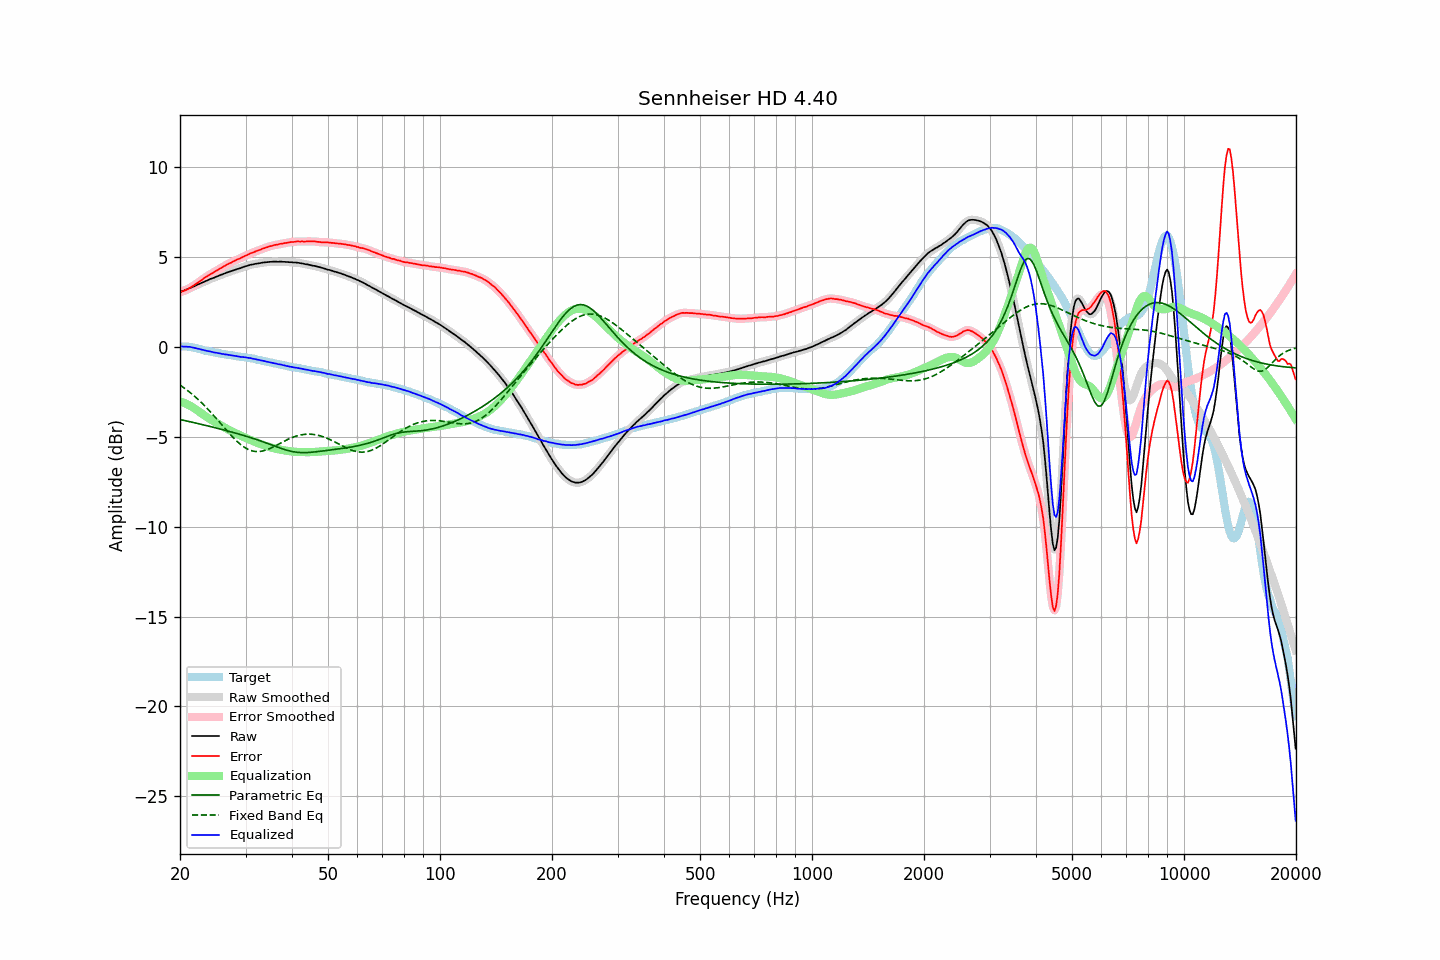

The file beside this chart, header and first rows:
frequency, raw, error, smoothed, error_smoothed, equalization, parametric_eq, fixed_band_eq, equalized_raw, equalized_smoothed, target
20.00, 3.04, 3.03, 3.05, 3.04, -3.03, -4.05, -2.13, 0.01, 0.01, 0.01
20.20, 3.08, 3.07, 3.08, 3.06, -3.06, -4.07, -2.19, 0.02, 0.01, 0.01
20.40, 3.10, 3.09, 3.11, 3.10, -3.10, -4.08, -2.25, 0.01, 0.01, 0.01
20.61, 3.14, 3.13, 3.14, 3.13, -3.14, -4.10, -2.32, 0.01, 0.01, 0.01
20.81, 3.18, 3.17, 3.18, 3.17, -3.18, -4.12, -2.38, 0.01, 0.00, 0.01
21.02, 3.21, 3.20, 3.22, 3.22, -3.22, -4.14, -2.45, -0.01, 0.00, 0.01
21.23, 3.26, 3.27, 3.26, 3.26, -3.27, -4.16, -2.52, -0.00, -0.01, -0.01
21.44, 3.29, 3.32, 3.29, 3.32, -3.32, -4.18, -2.60, -0.02, -0.02, -0.02
21.66, 3.33, 3.37, 3.33, 3.37, -3.37, -4.20, -2.67, -0.04, -0.04, -0.04
21.87, 3.36, 3.43, 3.37, 3.43, -3.43, -4.23, -2.75, -0.06, -0.06, -0.06
22.09, 3.41, 3.49, 3.41, 3.49, -3.49, -4.25, -2.83, -0.08, -0.08, -0.07
22.31, 3.45, 3.56, 3.45, 3.55, -3.55, -4.27, -2.91, -0.10, -0.10, -0.10
22.54, 3.49, 3.61, 3.49, 3.61, -3.62, -4.29, -2.99, -0.12, -0.12, -0.12
22.76, 3.53, 3.68, 3.53, 3.68, -3.68, -4.31, -3.08, -0.15, -0.15, -0.14
22.99, 3.57, 3.75, 3.57, 3.75, -3.75, -4.33, -3.16, -0.17, -0.17, -0.17
23.22, 3.61, 3.82, 3.61, 3.81, -3.81, -4.35, -3.25, -0.19, -0.19, -0.20
23.45, 3.65, 3.88, 3.65, 3.88, -3.87, -4.37, -3.34, -0.21, -0.22, -0.22
23.69, 3.69, 3.93, 3.69, 3.93, -3.93, -4.39, -3.44, -0.23, -0.23, -0.23
23.92, 3.73, 3.99, 3.73, 3.99, -3.98, -4.42, -3.53, -0.25, -0.25, -0.25
24.16, 3.77, 4.04, 3.77, 4.04, -4.04, -4.44, -3.63, -0.27, -0.27, -0.26
24.40, 3.80, 4.09, 3.80, 4.09, -4.09, -4.46, -3.73, -0.29, -0.29, -0.29
24.65, 3.83, 4.14, 3.84, 4.14, -4.15, -4.48, -3.83, -0.31, -0.31, -0.31
24.89, 3.87, 4.20, 3.87, 4.20, -4.20, -4.50, -3.93, -0.32, -0.32, -0.33
25.14, 3.91, 4.25, 3.91, 4.25, -4.25, -4.53, -4.03, -0.34, -0.34, -0.34
25.39, 3.94, 4.30, 3.95, 4.30, -4.30, -4.55, -4.13, -0.36, -0.36, -0.36
25.65, 3.98, 4.35, 3.98, 4.36, -4.36, -4.57, -4.24, -0.37, -0.37, -0.37
25.91, 4.01, 4.41, 4.02, 4.41, -4.41, -4.60, -4.34, -0.39, -0.39, -0.40
26.16, 4.05, 4.46, 4.05, 4.46, -4.46, -4.62, -4.44, -0.40, -0.41, -0.41
26.43, 4.08, 4.50, 4.09, 4.51, -4.51, -4.64, -4.55, -0.42, -0.42, -0.42
26.69, 4.12, 4.56, 4.12, 4.56, -4.55, -4.67, -4.65, -0.43, -0.43, -0.44
26.96, 4.15, 4.60, 4.15, 4.60, -4.60, -4.69, -4.75, -0.45, -0.45, -0.45
27.23, 4.18, 4.64, 4.18, 4.65, -4.65, -4.71, -4.85, -0.46, -0.46, -0.46
27.50, 4.21, 4.69, 4.21, 4.69, -4.69, -4.74, -4.95, -0.48, -0.48, -0.47
27.77, 4.24, 4.74, 4.24, 4.73, -4.74, -4.76, -5.04, -0.49, -0.49, -0.49
28.05, 4.27, 4.78, 4.27, 4.78, -4.78, -4.79, -5.13, -0.51, -0.50, -0.50
28.33, 4.30, 4.83, 4.30, 4.82, -4.82, -4.81, -5.22, -0.52, -0.52, -0.52
28.62, 4.33, 4.87, 4.33, 4.87, -4.86, -4.84, -5.31, -0.53, -0.54, -0.53
28.90, 4.35, 4.90, 4.36, 4.91, -4.91, -4.86, -5.38, -0.55, -0.55, -0.55
29.19, 4.38, 4.95, 4.39, 4.95, -4.95, -4.89, -5.46, -0.57, -0.56, -0.57
29.48, 4.42, 4.99, 4.42, 4.99, -4.99, -4.92, -5.52, -0.57, -0.57, -0.57
29.78, 4.45, 5.03, 4.45, 5.03, -5.03, -4.94, -5.59, -0.58, -0.58, -0.58
30.08, 4.48, 5.07, 4.48, 5.07, -5.07, -4.97, -5.64, -0.59, -0.59, -0.59
30.38, 4.50, 5.11, 4.51, 5.12, -5.11, -5.00, -5.69, -0.61, -0.61, -0.61
30.68, 4.53, 5.16, 4.53, 5.16, -5.15, -5.03, -5.73, -0.62, -0.62, -0.62
30.99, 4.56, 5.21, 4.56, 5.20, -5.19, -5.05, -5.77, -0.63, -0.64, -0.64
31.30, 4.57, 5.23, 4.58, 5.23, -5.23, -5.08, -5.79, -0.66, -0.65, -0.65
31.61, 4.59, 5.26, 4.59, 5.27, -5.27, -5.11, -5.81, -0.67, -0.67, -0.67
31.93, 4.61, 5.30, 4.61, 5.30, -5.30, -5.14, -5.82, -0.69, -0.69, -0.69
32.24, 4.62, 5.34, 4.63, 5.34, -5.34, -5.17, -5.83, -0.71, -0.71, -0.72
32.57, 4.64, 5.37, 4.64, 5.37, -5.37, -5.20, -5.83, -0.73, -0.73, -0.73
32.89, 4.65, 5.40, 4.66, 5.41, -5.40, -5.23, -5.82, -0.75, -0.75, -0.74
33.22, 4.67, 5.45, 4.67, 5.44, -5.44, -5.26, -5.80, -0.76, -0.77, -0.77
33.55, 4.68, 5.47, 4.68, 5.47, -5.47, -5.30, -5.78, -0.79, -0.79, -0.78
33.89, 4.69, 5.50, 4.69, 5.50, -5.50, -5.33, -5.76, -0.81, -0.81, -0.81
34.23, 4.70, 5.53, 4.70, 5.53, -5.53, -5.36, -5.73, -0.83, -0.83, -0.83
34.57, 4.71, 5.56, 4.71, 5.56, -5.56, -5.39, -5.69, -0.85, -0.85, -0.85
34.92, 4.72, 5.59, 4.72, 5.59, -5.59, -5.43, -5.65, -0.86, -0.87, -0.87
35.27, 4.72, 5.61, 4.73, 5.61, -5.61, -5.46, -5.61, -0.89, -0.88, -0.88
35.62, 4.73, 5.64, 4.73, 5.64, -5.64, -5.49, -5.57, -0.90, -0.90, -0.91
35.97, 4.73, 5.66, 4.73, 5.65, -5.66, -5.53, -5.52, -0.92, -0.92, -0.93
... 635 more rows
